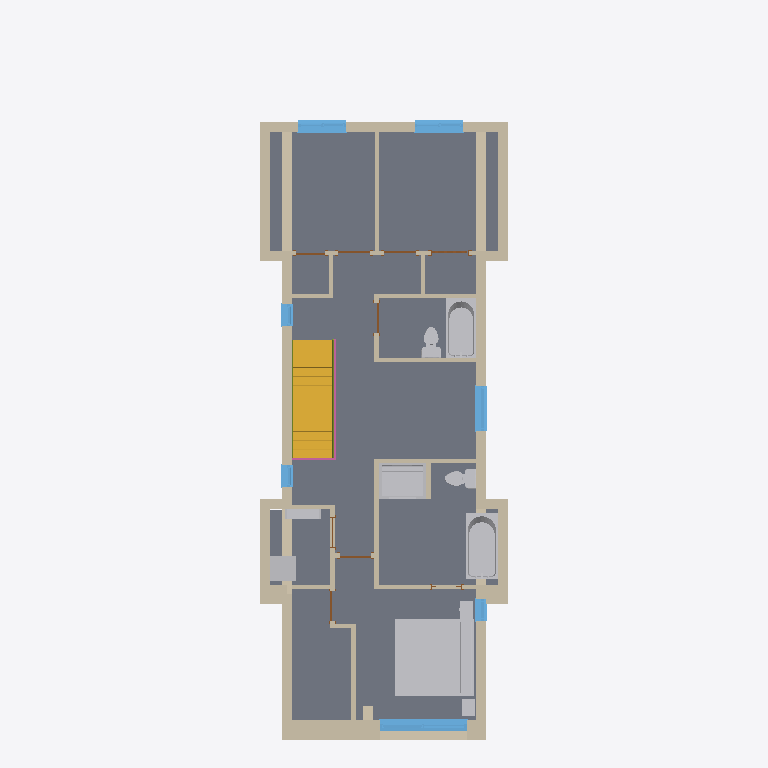
Plan cut of the same IFC building model at storey 'T.O. LV 2' (level 3.43 m, cut at 4.83 m), seen from above with north up, elements coloured by IFC class: 42 walls (beige), 10 other elements (light grey), 8 doors (brown), 7 windows (light blue), 1 slab (grey), 1 stair flight (yellow), 1 member (olive), 1 railing (pink). Cut surfaces are drawn darker.
Extent 6.3 m × 18.2 m × 10.0 m (x, y, z). Storeys (8): FOUNDATION at -3.35 m; T.O. SLAB at -3.05 m; GARAGE FOOTNG at -1.37 m; SITE LV at 0.00 m; T.O. MAINFLOOR at 0.38 m; T.O. LV 2 at 3.43 m; B.O. ROOF at 6.10 m; T.O. PARAPET at 6.68 m. Elements (161): 84 IfcWallStandardCase, 20 IfcDoor, 13 IfcWindow, 8 IfcFlowTerminal, 7 IfcFurnishingElement, 6 IfcRailing, 6 IfcSlab, 6 IfcWall, 5 IfcFooting, 3 IfcMember, 3 IfcStairFlight.

HEADER;
FILE_DESCRIPTION(('ViewDefinition [CoordinationView_V2.0]','RevitIdentifiers [VersionGUID: 4bbb4bf3-c52d-492d-a91b-fe5d74bd6076, NumberOfSaves: 0]','CoordinateReference [CoordinateBase: Shared Coordinates]'),'2;1');
FILE_NAME('Project Number','2024-07-26T14:53:59-07:00',(''),(''),'ODA SDAI 24.6','Autodesk Revit 24.2.0.63 (ENG) - IFC 24.2.0.63','');
FILE_SCHEMA(('IFC2X3'));
ENDSEC;
DATA;
#112=IFCPROJECT('2B5uvCEKv2GhLMorlv5TI_',#18,'Project Number',$,$,'Project Name','Project Status',(#107),#104);
#151=IFCSITE('2B5uvCEKv2GhLMorlv5TIy',#18,'Default',$,$,#150,$,$,.ELEMENT.,$,$,$,$,$);
#117=IFCBUILDING('2B5uvCEKv2GhLMorlv5TI$',#18,'',$,$,#115,$,'',.ELEMENT.,$,$,$);
#121=IFCBUILDINGSTOREY('1irzv2AFr7igOOPfx75YUf',#18,'FOUNDATION',$,'Level:Circle Head - Project Datum',#120,$,'FOUNDATION',.ELEMENT.,-10.999999999999998);
#125=IFCBUILDINGSTOREY('1irzv2AFr7igOOPfx75YVN',#18,'T.O. SLAB',$,'Level:Circle Head - Project Datum',#124,$,'T.O. SLAB',.ELEMENT.,-9.999999999999998);
#129=IFCBUILDINGSTOREY('3lQ8dwPc96wfHihxQFoWKa',#18,'GARAGE FOOTNG',$,'Level:Circle Head - Project Datum',#128,$,'GARAGE FOOTNG',.ELEMENT.,-4.499999999999998);
#132=IFCBUILDINGSTOREY('3Zu5Bv0LOHrPC10026FoQQ',#18,'SITE LV',$,'Level:Circle Head - Project Datum',#131,$,'SITE LV',.ELEMENT.,0.0);
#136=IFCBUILDINGSTOREY('15Z0v90RiHrPC20026FoKR',#18,'T.O. MAINFLOOR',$,'Level:Circle Head - Project Datum',#135,$,'T.O. MAINFLOOR',.ELEMENT.,1.2473958333333333);
#140=IFCBUILDINGSTOREY('1irzv2AFr7igOOPfx75YPd',#18,'T.O. LV 2',$,'Level:Circle Head - Project Datum',#139,$,'T.O. LV 2',.ELEMENT.,11.249999999999998);
#144=IFCBUILDINGSTOREY('1irzv2AFr7igOOPfx75YP_',#18,'B.O. ROOF',$,'Level:Circle Head - Project Datum',#143,$,'B.O. ROOF',.ELEMENT.,19.999999999999996);
#148=IFCBUILDINGSTOREY('2jeGGmhD9BtfEiP9_wDtFl',#18,'T.O. PARAPET',$,'Level:Circle Head - Project Datum',#147,$,'T.O. PARAPET',.ELEMENT.,21.916666666666664);
#50853=IFCSLAB('0X7uwzY394GxK6dxNUc0Oc',#18,'Floor:Floor:Wood Truss  Joist 12" - Wooden Finish  2:329578',$,'Floor:Floor:Wood Truss  Joist 12" - Wooden Finish  2',#50820,#50852,'329578',.FLOOR.);
#47458=IFCFURNISHINGELEMENT('3UPs5_PRv50QPyOXwoMXkg',#18,'Bed-Standard:King 78" x 80":380206:King 78" x 80":380206 : Bed-Standard:King 78" x 80":380206:323624',$,'Bed-Standard:King 78" x 80":380206:King 78" x 80":380206 : Bed-Standard:King 78" x 80":380206',#47457,#47451,'323624');
#25132=IFCSTAIRFLIGHT('1HN2ZoQS11heeTMGcS16lS',#18,'Assembled Stair:Stair:536247 Run 1:Stair:536247 Run 1 : Assembled Stair:Stair:536247 Run 1:323170',$,'Assembled Stair:Stair:536247 Run 1:Stair:536247 Run 1 : Assembled Stair:Stair:536247 Run 1',#25131,#25128,'323170',$,$,$,$);
#50189=IFCFLOWTERMINAL('2uubc_TjH4ZAJYXTHwkL8B',#18,'Bath Tub:1675 mmx815 mm - Public:438773:1675 mmx815 mm - Public:438773 : Bath Tub:1675 mmx815 mm - Public:438773:323994',$,'Bath Tub:1675 mmx815 mm - Public:438773:1675 mmx815 mm - Public:438773 : Bath Tub:1675 mmx815 mm - Public:438773',#50188,#50182,'323994');
#50996=IFCWALLSTANDARDCASE('0X7uwzY394GxK6dxNUc1nq',#18,'Basic Wall:Model wall:341015',$,'Basic Wall:Model wall',#50984,#50995,'329603');
#50543=IFCWALLSTANDARDCASE('3yPCa0lZnCUgzxw1xuPWwO',#18,'Basic Wall:Model wall:566180',$,'Basic Wall:Model wall',#50531,#50542,'329473');
#54742=IFCWALLSTANDARDCASE('074i4nTbr1T8LLsAIbuDtE',#18,'Basic Wall:Model wall:450904',$,'Basic Wall:Model wall',#54730,#54741,'329884');
#36627=IFCFLOWTERMINAL('2uubc_TjH4ZAJYXTHwkLDb',#18,'Bath Tub:1525 mmx760 mm - Private:438427:1525 mmx760 mm - Private:438427 : Bath Tub:1525 mmx760 mm - Private:438427:323603',$,'Bath Tub:1525 mmx760 mm - Private:438427:1525 mmx760 mm - Private:438427 : Bath Tub:1525 mmx760 mm - Private:438427',#36626,#36620,'323603');
#37287=IFCFLOWTERMINAL('074i4nTbr1T8LLsAIbuD$n',#18,'Shower Stall with Seat - Rectangular:48"x36" - Private:451431:48"x36" - Private:451431 : Shower Stall with Seat - Rectangular:48"x36" - Private:451431:323610',$,'Shower Stall with Seat - Rectangular:48"x36" - Private:451431:48"x36" - Private:451431 : Shower Stall with Seat - Rectangular:48"x36" - Private:451431',#37286,#37280,'323610');
#68829=IFCWALLSTANDARDCASE('3i7E9krZz4YxlZJS5macyW',#18,'Basic Wall:Model wall:530097',$,'Basic Wall:Model wall',#68817,#68828,'330003');
#50381=IFCWALLSTANDARDCASE('0X7uwzY394GxK6dxNUc0Sw',#18,'Basic Wall:Model wall:339801',$,'Basic Wall:Model wall',#50369,#50380,'329439');
#6338=IFCWALL('2YYAGteEv8XA1WbhFa0usS',#18,'Basic Wall:Model wall:339162:Model wall:339162 : Basic Wall:Model wall:339162:322978',$,'Basic Wall:Model wall:339162:Model wall:339162 : Basic Wall:Model wall:339162',#6288,#6337,'322978');
#50904=IFCWALLSTANDARDCASE('0X7uwzY394GxK6dxNUc1bj',#18,'Basic Wall:Model wall:340238',$,'Basic Wall:Model wall',#50892,#50903,'329599');
#52148=IFCWALLSTANDARDCASE('2aGESNppLB_B$vOQVIymcl',#18,'Basic Wall:Model wall:388714',$,'Basic Wall:Model wall',#52136,#52147,'329662');
#51578=IFCWALLSTANDARDCASE('3UPs5_PRv50QPyOXwoMXuX',#18,'Basic Wall:Model wall:379045',$,'Basic Wall:Model wall',#51566,#51577,'329640');
#50950=IFCWALLSTANDARDCASE('0X7uwzY394GxK6dxNUc1ez',#18,'Basic Wall:Model wall:340574',$,'Basic Wall:Model wall',#50938,#50949,'329601');
#54332=IFCWINDOW('0tUT5cZcH8ohvt7xig69EH',#18,'Windows_Dbl_Plain:PLYGEM Vista XO - 1820x1220mm:PLYGEM Vista XO - 1820x1220mm : Windows_Dbl_Plain:PLYGEM Vista XO - 1820x1220mm:329873',$,'Windows_Dbl_Plain:PLYGEM Vista XO - 1820x1220mm:PLYGEM Vista XO - 1820x1220mm : Windows_Dbl_Plain:PLYGEM Vista XO - 1820x1220mm',#74175,#54328,'329873',4.0,7.249999999999996);
#55247=IFCWALLSTANDARDCASE('074i4nTbr1T8LLsAIbuDoO',#18,'Basic Wall:Model wall:450574',$,'Basic Wall:Model wall',#55235,#55246,'329892');
#48665=IFCWALL('0Gq2N4ytT5QeXJyLbtKjNb',#18,'Basic Wall:Model wall:523002:Model wall:523002 : Basic Wall:Model wall:523002:323959',$,'Basic Wall:Model wall:523002:Model wall:523002 : Basic Wall:Model wall:523002',#48608,#48664,'323959');
#51019=IFCWALLSTANDARDCASE('0X7uwzY394GxK6dxNUc1sk',#18,'Basic Wall:Model wall:341453',$,'Basic Wall:Model wall',#51007,#51018,'329604');
#50235=IFCFLOWTERMINAL('074i4nTbr1T8LLsAIbuDLo',#18,'Stacked Washer and Dryer:26"x25" - Private:453092:26"x25" - Private:453092 : Stacked Washer and Dryer:26"x25" - Private:453092:324001',$,'Stacked Washer and Dryer:26"x25" - Private:453092:26"x25" - Private:453092 : Stacked Washer and Dryer:26"x25" - Private:453092',#50234,#50228,'324001');
#55201=IFCWALLSTANDARDCASE('2uubc_TjH4ZAJYXTHwkK0o',#18,'Basic Wall:Interior - 4 1/2" Partition:435148',$,'Basic Wall:Interior - 4 1/2" Partition',#55189,#55200,'329890');
#68542=IFCWINDOW('3$dAKRox54$fZxuILy7B1P',#18,'Windows_Dbl_Plain:3''X4'':3''X4'' : Windows_Dbl_Plain:3''X4'':329914',$,'Windows_Dbl_Plain:3''X4'':3''X4'' : Windows_Dbl_Plain:3''X4''',#73986,#68538,'329914',4.0,3.9999999999999982);
#68556=IFCWINDOW('3$dAKRox54$fZxuILy7B3Z',#18,'Windows_Dbl_Plain:3''X4'':3''X4'' : Windows_Dbl_Plain:3''X4'':329915',$,'Windows_Dbl_Plain:3''X4'':3''X4'' : Windows_Dbl_Plain:3''X4''',#74007,#68552,'329915',4.0,3.999999999999998);
#55087=IFCWINDOW('1u0r$qOpXCpf671h8nOkqW',#18,'Windows_Sgl_Plain:3'' 9 1/2" X 2''11":3'' 9 1/2" X 2''11" : Windows_Sgl_Plain:3'' 9 1/2" X 2''11":329885',$,'Windows_Sgl_Plain:3'' 9 1/2" X 2''11":3'' 9 1/2" X 2''11" : Windows_Sgl_Plain:3'' 9 1/2" X 2''11"',#74427,#55083,'329885',2.9855643044619455,3.7916666666666687);
#53738=IFCWALLSTANDARDCASE('1u3ocZ4Zj62eej7qHftdb2',#18,'Basic Wall:Interior - 4 1/2" Partition:403034',$,'Basic Wall:Interior - 4 1/2" Partition',#53726,#53737,'329775');
#55339=IFCWALLSTANDARDCASE('3WlgHzqsX4xvcdZA4sOl_p',#18,'Basic Wall:Interior - 4 1/2" Partition:453606',$,'Basic Wall:Interior - 4 1/2" Partition',#55327,#55338,'329896');
#47293=IFCFLOWTERMINAL('3WlgHzqsX4xvcdZA4sOlZS',#18,'Toilet-Domestic-3D:Toilet-Domestic-3D:453769:Toilet-Domestic-3D:453769 : Toilet-Domestic-3D:Toilet-Domestic-3D:453769:323617',$,'Toilet-Domestic-3D:Toilet-Domestic-3D:453769:Toilet-Domestic-3D:453769 : Toilet-Domestic-3D:Toilet-Domestic-3D:453769',#47292,#47286,'323617');
#35148=IFCFLOWTERMINAL('1u3ocZ4Zj62eej7qHftdY_',#18,'Toilet-Domestic-3D:Toilet-Domestic-3D:403366:Toilet-Domestic-3D:403366 : Toilet-Domestic-3D:Toilet-Domestic-3D:403366:323596',$,'Toilet-Domestic-3D:Toilet-Domestic-3D:403366:Toilet-Domestic-3D:403366 : Toilet-Domestic-3D:Toilet-Domestic-3D:403366',#35147,#35141,'323596');
#51693=IFCWALLSTANDARDCASE('2TxD$Euw5E$AfvbD47nE6F',#18,'Basic Wall:Interior - 4 1/2" Partition:381150',$,'Basic Wall:Interior - 4 1/2" Partition',#51681,#51692,'329645');
#47824=IFCWALLSTANDARDCASE('0X7uwzY394GxK6dxNUc1tq',#18,'Basic Wall:Interior - 4 1/2" Partition:341399:Interior - 4 1/2" Partition:341399 : Basic Wall:Interior - 4 1/2" Partition:341399:323856',$,'Basic Wall:Interior - 4 1/2" Partition:341399:Interior - 4 1/2" Partition:341399 : Basic Wall:Interior - 4 1/2" Partition:341399',#47823,#47820,'323856');
#51624=IFCWALLSTANDARDCASE('3UPs5_PRv50QPyOXwoMXcn',#18,'Basic Wall:Interior - 4 1/2" Partition:380725',$,'Basic Wall:Interior - 4 1/2" Partition',#51612,#51623,'329642');
#51670=IFCWALLSTANDARDCASE('3UPs5_PRv50QPyOXwoMWRs',#18,'Basic Wall:Interior - 4 1/2" Partition:381042',$,'Basic Wall:Interior - 4 1/2" Partition',#51658,#51669,'329644');
#47920=IFCWALLSTANDARDCASE('3UPs5_PRv50QPyOXwoMXW9',#18,'Basic Wall:Interior - 4 1/2" Partition:380557:Interior - 4 1/2" Partition:380557 : Basic Wall:Interior - 4 1/2" Partition:380557:323900',$,'Basic Wall:Interior - 4 1/2" Partition:380557:Interior - 4 1/2" Partition:380557 : Basic Wall:Interior - 4 1/2" Partition:380557',#47919,#47916,'323900');
#50308=IFCFURNISHINGELEMENT('3WlgHzqsX4xvcdZA4sOlx4',#18,'Furniture_Shelving:915x250x1830mm:453265:915x250x1830mm:453265 : Furniture_Shelving:915x250x1830mm:453265:324034',$,'Furniture_Shelving:915x250x1830mm:453265:915x250x1830mm:453265 : Furniture_Shelving:915x250x1830mm:453265',#50307,#50301,'324034');
#24596=IFCMEMBER('1HN2ZoQS11heeTMGcS16kY',#18,'Assembled Stair:Stair:536247 Stringer 1:Stair:536247 Stringer 1 : Assembled Stair:Stair:536247 Stringer 1:323100',$,'Assembled Stair:Stair:536247 Stringer 1:Stair:536247 Stringer 1 : Assembled Stair:Stair:536247 Stringer 1',#24595,#24592,'323100');
#72684=IFCRAILING('1HN2ZoQS11heeTMGcS17M3',#18,'Railing:Handrail - Rectangular:536929:Handrail - Rectangular:536929 : Railing:Handrail - Rectangular:536929:323980',$,'Railing:Handrail - Rectangular:536929:Handrail - Rectangular:536929 : Railing:Handrail - Rectangular:536929',#72683,#72680,'323980',.NOTDEFINED.);
#47887=IFCWALL('2n2L3jRD94hhFGPdJVV8gA',#18,'Basic Wall:Model wall:345173:Model wall:345173 : Basic Wall:Model wall:345173:323881',$,'Basic Wall:Model wall:345173:Model wall:345173 : Basic Wall:Model wall:345173',#47841,#47886,'323881');
#50973=IFCWALLSTANDARDCASE('0X7uwzY394GxK6dxNUc1i7',#18,'Basic Wall:Model wall:340836',$,'Basic Wall:Model wall',#50961,#50972,'329602');
#55224=IFCWALLSTANDARDCASE('074i4nTbr1T8LLsAIbuEDO',#18,'Basic Wall:Model wall:450510',$,'Basic Wall:Model wall',#55212,#55223,'329891');
#68855=IFCWINDOW('1HN2ZoQS11heeTMGcS17Gu',#18,'Windows_Sgl_Plain:22" x 82 11/16":22" x 82 11/16" : Windows_Sgl_Plain:22" x 82 11/16":330005',$,'Windows_Sgl_Plain:22" x 82 11/16":22" x 82 11/16" : Windows_Sgl_Plain:22" x 82 11/16"',#74217,#68851,'330005',6.884114583333334,1.8333333333333355);
#68866=IFCWINDOW('1HN2ZoQS11heeTMGcS17N6',#18,'Windows_Sgl_Plain:22" x 82 11/16":22" x 82 11/16" : Windows_Sgl_Plain:22" x 82 11/16":330006',$,'Windows_Sgl_Plain:22" x 82 11/16":22" x 82 11/16" : Windows_Sgl_Plain:22" x 82 11/16"',#74238,#68862,'330006',6.884114583333334,1.8333333333333357);
#54720=IFCWINDOW('1u0r$qOpXCpf671h8nOko5',#18,'Windows_Sgl_Plain:1''83" x 2''1"" 2:1''83" x 2''1"" 2 : Windows_Sgl_Plain:1''83" x 2''1"" 2:329883',$,'Windows_Sgl_Plain:1''83" x 2''1"" 2:1''83" x 2''1"" 2 : Windows_Sgl_Plain:1''83" x 2''1"" 2',#74196,#54716,'329883',2.9166666666666696,1.8333333333333357);
#51065=IFCWALLSTANDARDCASE('0X7uwzY394GxK6dxNUc1$E',#18,'Basic Wall:Model wall:341933',$,'Basic Wall:Model wall',#51053,#51064,'329606');
#47624=IFCFURNISHINGELEMENT('1u0r$qOpXCpf671h8nOjki',#18,'Bed_Side_Table_5122:450x350x450:434634:450x350x450:434634 : Bed_Side_Table_5122:450x350x450:434634:323735',$,'Bed_Side_Table_5122:450x350x450:434634:450x350x450:434634 : Bed_Side_Table_5122:450x350x450:434634',#47623,#47617,'323735');
#47555=IFCFURNISHINGELEMENT('1u0r$qOpXCpf671h8nOk0E',#18,'Bed_Side_Table_5122:450x350x450:432744:450x350x450:432744 : Bed_Side_Table_5122:450x350x450:432744:323682',$,'Bed_Side_Table_5122:450x350x450:432744:450x350x450:432744 : Bed_Side_Table_5122:450x350x450:432744',#47554,#47548,'323682');
#68942=IFCWALLSTANDARDCASE('3yPCa0lZnCUgzxw1xuPW0c',#18,'Basic Wall:Model wall:568602',$,'Basic Wall:Model wall',#68896,#68941,'330008');
#47791=IFCWALL('0X7uwzY394GxK6dxNUc0VK',#18,'Basic Wall:Interior - 4 1/2" Partition:339895:Interior - 4 1/2" Partition:339895 : Basic Wall:Interior - 4 1/2" Partition:339895:323785',$,'Basic Wall:Interior - 4 1/2" Partition:339895:Interior - 4 1/2" Partition:339895 : Basic Wall:Interior - 4 1/2" Partition:339895',#47630,#47790,'323785');
#50927=IFCWALLSTANDARDCASE('0X7uwzY394GxK6dxNUc1dp',#18,'Basic Wall:Model wall:340368',$,'Basic Wall:Model wall',#50915,#50926,'329600');
#55270=IFCWALLSTANDARDCASE('074i4nTbr1T8LLsAIbuDom',#18,'Basic Wall:Model wall:450598',$,'Basic Wall:Model wall',#55258,#55269,'329893');
#55293=IFCWALLSTANDARDCASE('074i4nTbr1T8LLsAIbuD_p',#18,'Basic Wall:Interior - 4 1/2" Partition:451365',$,'Basic Wall:Interior - 4 1/2" Partition',#55281,#55292,'329894');
#51601=IFCWALLSTANDARDCASE('3UPs5_PRv50QPyOXwoMXi$',#18,'Basic Wall:Interior - 4 1/2" Partition:380347',$,'Basic Wall:Interior - 4 1/2" Partition',#51589,#51600,'329641');
#55155=IFCWALLSTANDARDCASE('2uubc_TjH4ZAJYXTHwkK3g',#18,'Basic Wall:Interior - 4 1/2" Partition:434964',$,'Basic Wall:Interior - 4 1/2" Partition',#55143,#55154,'329888');
#51647=IFCWALLSTANDARDCASE('3UPs5_PRv50QPyOXwoMWQ8',#18,'Basic Wall:Interior - 4 1/2" Partition:380940',$,'Basic Wall:Interior - 4 1/2" Partition',#51635,#51646,'329643');
#51716=IFCWALLSTANDARDCASE('2TxD$Euw5E$AfvbD47nE2B',#18,'Basic Wall:Interior - 4 1/2" Partition:381402',$,'Basic Wall:Interior - 4 1/2" Partition',#51704,#51715,'329646');
#47979=IFCWALL('1iSM2wHKL06Q2pioY7mLKF',#18,'Basic Wall:Interior - 4 1/2" Partition:387281:Interior - 4 1/2" Partition:387281 : Basic Wall:Interior - 4 1/2" Partition:387281:323925',$,'Basic Wall:Interior - 4 1/2" Partition:387281:Interior - 4 1/2" Partition:387281 : Basic Wall:Interior - 4 1/2" Partition:387281',#47937,#47978,'323925');
#55178=IFCWALLSTANDARDCASE('2uubc_TjH4ZAJYXTHwkK2q',#18,'Basic Wall:Interior - 4 1/2" Partition:435018',$,'Basic Wall:Interior - 4 1/2" Partition',#55166,#55177,'329889');
#50787=IFCWALLSTANDARDCASE('2YYAGteEv8XA1WbhFa0uR0',#18,'Basic Wall:Model wall:337798',$,'Basic Wall:Model wall',#50775,#50786,'329571');
#51042=IFCWALLSTANDARDCASE('0X7uwzY394GxK6dxNUc1xQ',#18,'Basic Wall:Model wall:341689',$,'Basic Wall:Model wall',#51030,#51041,'329605');
#68885=IFCWALLSTANDARDCASE('3yPCa0lZnCUgzxw1xuPW4s',#18,'Basic Wall:Model wall:568330',$,'Basic Wall:Model wall',#68873,#68884,'330007');
#68074=IFCDOOR('1BkqlpnIr9BQaR$brqk6Z4',#18,'Door-Interior-Karona-K1020-Bifoldxxx:Not A Type - Load Type Catalog 46866:Not A Type - Load Type Catalog 46866 : Door-Interior-Karona-K1020-Bifoldxxx:Not A Type - Load Type Catalog 46866:329906',$,'Door-Interior-Karona-K1020-Bifoldxxx:Not A Type - Load Type Catalog 46866:Not A Type - Load Type Catalog 46866 : Door-Interior-Karona-K1020-Bifoldxxx:Not A Type - Load Type Catalog 46866',#68073,#68070,'329906',0.4791666666666643,3.6510416666669494);
#55316=IFCWALLSTANDARDCASE('3WlgHzqsX4xvcdZA4sOl$4',#18,'Basic Wall:Interior - 4 1/2" Partition:453521',$,'Basic Wall:Interior - 4 1/2" Partition',#55304,#55315,'329895');
#52735=IFCDOOR('1BkqlpnIr9BQaR$brqk6U3',#18,'Single-Flush:32" x 80" white 2 20573:32" x 80" white 2 20573 : Single-Flush:32" x 80" white 2 20573:329717',$,'Single-Flush:32" x 80" white 2 20573:32" x 80" white 2 20573 : Single-Flush:32" x 80" white 2 20573',#52734,#52731,'329717',0.5416666666666679,3.166666666666666);
#52790=IFCDOOR('1BkqlpnIr9BQaR$brqk6Xe',#18,'Single-Flush:32" x 80" white 2 2:32" x 80" white 2 2 : Single-Flush:32" x 80" white 2 2:329758',$,'Single-Flush:32" x 80" white 2 2:32" x 80" white 2 2 : Single-Flush:32" x 80" white 2 2',#52789,#52786,'329758',0.5416666666666501,3.1666666666666674);
#68608=IFCDOOR('3$dAKRox54$fZxuILy7BBX',#18,'Single-Flush:32" x 80" white 2:32" x 80" white 2 : Single-Flush:32" x 80" white 2:329916',$,'Single-Flush:32" x 80" white 2:32" x 80" white 2 : Single-Flush:32" x 80" white 2',#74469,#68604,'329916',6.666666666666664,2.666666666666665);
#52803=IFCDOOR('2v1kTA_uX7shZfdp1bqtQ3',#18,'Single-Flush:30" x 80" white 19869:30" x 80" white 19869 : Single-Flush:30" x 80" white 19869:329766',$,'Single-Flush:30" x 80" white 19869:30" x 80" white 19869 : Single-Flush:30" x 80" white 19869',#74280,#52799,'329766',6.666666666666664,2.4999999999999982);
#68621=IFCDOOR('13GgGdBU5Fbem315WnbAZd',#18,'Single-Flush:30" x 80" white:30" x 80" white : Single-Flush:30" x 80" white:329917',$,'Single-Flush:30" x 80" white:30" x 80" white : Single-Flush:30" x 80" white',#74448,#68617,'329917',6.666666666666664,2.5);
#68673=IFCDOOR('1BkqlpnIr9BQaR$brqk6YN',#18,'Single-Flush:30" x 80" white 19792:30" x 80" white 19792 : Single-Flush:30" x 80" white 19792:329953',$,'Single-Flush:30" x 80" white 19792:30" x 80" white 19792 : Single-Flush:30" x 80" white 19792',#68672,#68669,'329953',0.5416666666666679,3.0);
#48292=IFCDOOR('1u0r$qOpXCpf671h8nOkBy',#18,'M_Door-Interior-Single-Pocket-2_Panel-Wood:30 x 80:432282:30 x 80:432282 : M_Door-Interior-Single-Pocket-2_Panel-Wood:30 x 80:432282:323940',$,'M_Door-Interior-Single-Pocket-2_Panel-Wood:30 x 80:432282:30 x 80:432282 : M_Door-Interior-Single-Pocket-2_Panel-Wood:30 x 80:432282',#48291,#48288,'323940',2.8848425196850442,0.5062335958005262);
#55109=IFCWALLSTANDARDCASE('2uubc_TjH4ZAJYXTHwkK7m',#18,'Basic Wall:Interior - 4 1/2" Partition:434702',$,'Basic Wall:Interior - 4 1/2" Partition',#55097,#55108,'329886');
#55132=IFCWALLSTANDARDCASE('2uubc_TjH4ZAJYXTHwkK5T',#18,'Basic Wall:Interior - 4 1/2" Partition:434851',$,'Basic Wall:Interior - 4 1/2" Partition',#55120,#55131,'329887');
ENDSEC;